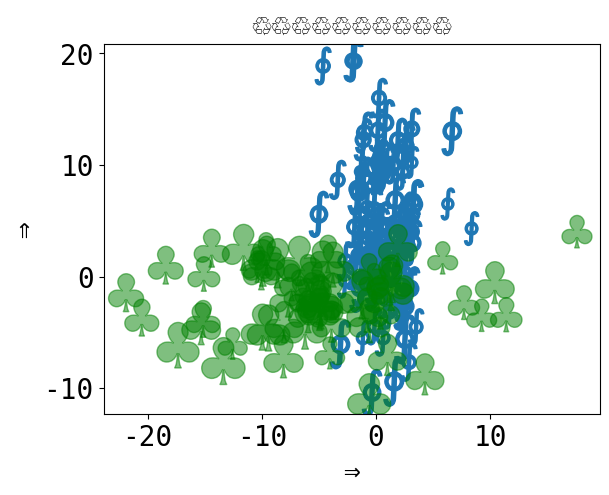

Write Python code to recreate this figure.
%matplotlib inline

from __future__ import unicode_literals

# 🎉 👍
# [redacted]
# License: BSD 3 clause

import numpy as np
import matplotlib.pyplot as plt

plt.rcParams['font.size'] = 20
plt.rcParams["font.monospace"] = ["DejaVu Sans Mono"]
plt.rcParams["font.family"] = "monospace"

plt.figure()
x = np.random.randn(100) * 2 + 1
y = np.random.randn(100) * 6 + 3
s = np.random.rand(*x.shape) * 800 + 500
plt.scatter(x, y, s, marker=r'$\oint$')
x = np.random.randn(60) * 7 - 4
y = np.random.randn(60) * 3 - 2
s = s[:x.size]
plt.scatter(x, y, s, alpha=0.5, c='g', marker=r'$\clubsuit$')
plt.xlabel('⇒')
plt.ylabel('⇒')
plt.title('♲' * 10)
print('Std out capture 😎')
# To avoid matplotlib text output
plt.show()

print(plt.rcParams)